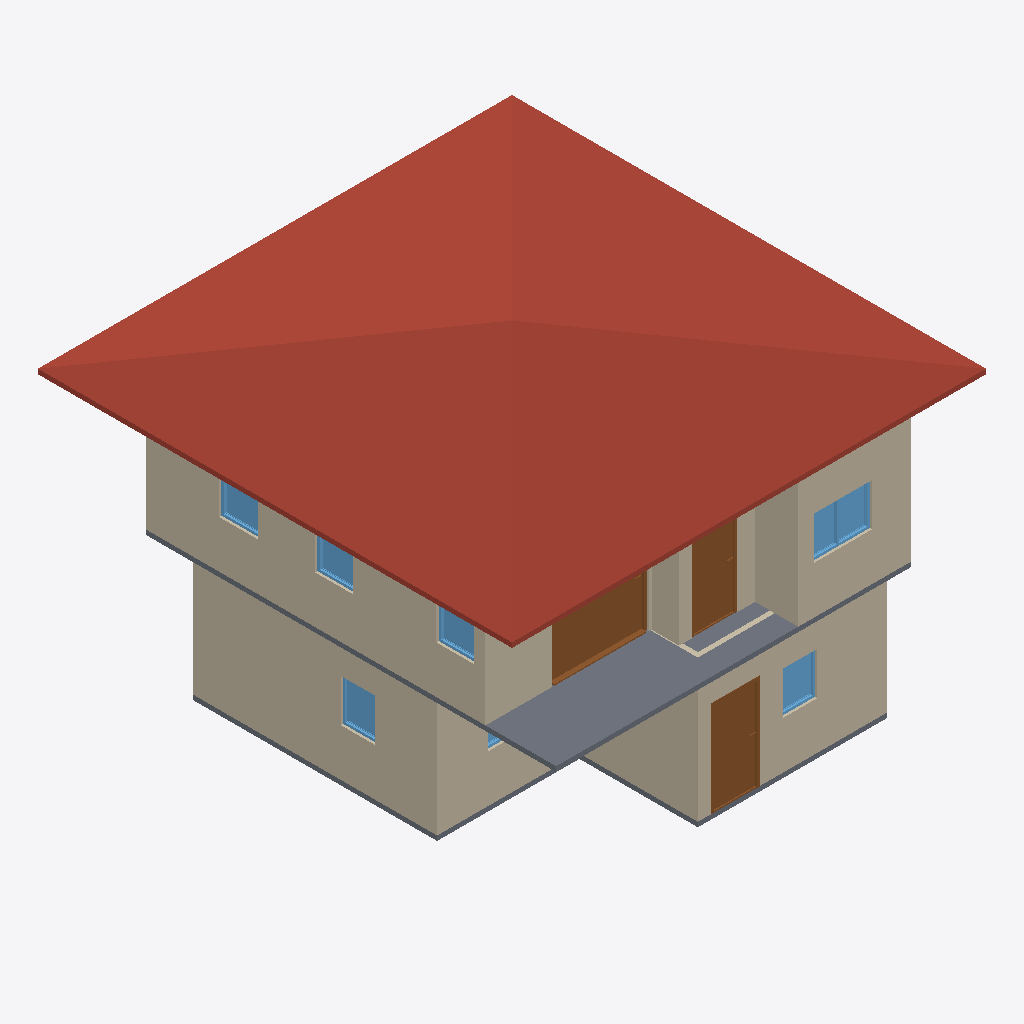
Isometric view of an IFC building model (IFC-SPF (STEP), schema IFC4, length unit metre), seen from the south-west, elements coloured by IFC class: 10 walls (beige), 7 windows (light blue), 3 doors (brown), 2 slabs (grey), 1 roof (red-brown).
Extent 10.0 m × 10.0 m × 7.0 m (x, y, z). Storeys (3): GF at 0.00 m; 2F at 3.00 m; ROOF at 6.00 m. Elements (49): 26 IfcWall, 10 IfcDoor, 9 IfcWindow, 3 IfcSlab, 1 IfcRoof.

HEADER;
FILE_DESCRIPTION(('ViewDefinition[DesignTransferView]'),'2;1');
FILE_NAME('revision.ifc','2026-10-02T19:26:59+08:00',(''),(''),'IfcOpenShell 0.8.5-post1','Bonsai 0.8.5-post1','Nobody');
FILE_SCHEMA(('IFC4'));
ENDSEC;
DATA;
#1=IFCPROJECT('0osC3vcIvA6e6AXs7pqIp1',$,'My Project',$,$,$,$,(#10,#22),#5);
#27=IFCSITE('3JcV7jAL9BWhE_dYa2RXhf',$,'My Site',$,$,#50,$,$,$,$,$,$,$,$);
#33=IFCBUILDING('2AMUMQzYf9WPsn_vkinR8G',$,'My Building',$,$,#56,$,$,$,$,$,$);
#39=IFCBUILDINGSTOREY('11CvMR79XAOP8GZN7lW6OV',$,'GF',$,$,#101,$,$,$,$);
#63=IFCBUILDINGSTOREY('00h8n0az949w1RwUsnTBjj',$,'2F',$,$,#106,$,$,$,$);
#80=IFCBUILDINGSTOREY('2N$_chRBX4LuJsuaik_e62',$,'ROOF',$,$,#111,$,$,$,$);
#10192=IFCROOF('0ATLykYC56ufM8fcsU$QV3',$,'Roof',$,$,#10223,#10201,$,$);
#246=IFCWALL('0yXj3mwSX1q8k9Fyixi4mq',$,'Wall',$,$,#561,#252,$,$);
#4354=IFCWALL('2XopiwXxj7VvP3bmk0l6lF',$,'Wall',$,$,#4584,#4360,$,$);
#4991=IFCSLAB('15Vab6qYzE_vCMZaRZiVqv',$,'Slab',$,$,#4998,#5005,$,$);
#119=IFCWALL('0i5a1ylqT0c8Y0028As4Y2',$,'Wall',$,$,#11491,#127,$,$);
#4712=IFCWALL('1EDBCB29vCwB7_tVgdSG2_',$,'Wall',$,$,#4859,#4718,$,$);
#671=IFCWALL('2oz9Qw0Qr9hBLeTy1zeSEH',$,'Wall',$,$,#11441,#677,$,$);
#271=IFCWALL('3TqAeqemv0rwGMi6MfF_hN',$,'Wall',$,$,#593,#277,$,$);
#7779=IFCDOOR('2Rae0ny0552BGS$IXG$Ndt',$,'Door',$,$,#7958,#7788,$,2.0,2.0365726947784424,$,.SLIDING_TO_RIGHT.,$);
#1233=IFCDOOR('0Z_inXaOLCZONFd3ty3VsP',$,'Door',$,$,#1431,#1242,$,2.0,0.988938570022583,$,.SINGLE_SWING_LEFT.,$);
#4687=IFCWALL('32ekIi0hHAOBrRuFfrMqKk',$,'Wall',$,$,#4698,#4693,$,$);
#4379=IFCWALL('2Dr0AaD5T4xgQgIw1pNMG5',$,'Wall',$,$,#4616,#4385,$,$);
#8067=IFCDOOR('1dF2jmAUv1NhrJ46MvciDO',$,'Door',$,$,#8250,#8076,$,2.0,0.9507302641868591,$,.SINGLE_SWING_LEFT.,$);
#4250=IFCSLAB('1biergzU16PBy47IdbwUTp',$,'Slab',$,$,#4257,#4264,$,$);
#4662=IFCWALL('3oBW62fp90aeC86s5sv_ch',$,'Wall',$,$,#5674,#4668,$,$);
#8386=IFCWINDOW('0SAawOWybD19kDjFGpkkJZ',$,'Window',$,$,#8643,#8395,$,0.8999999761581421,1.2343775033950806,$,.DOUBLE_PANEL_VERTICAL.,$);
#5573=IFCWALL('1AatIciLb40xOnLru7t971',$,'Wall',$,$,#5615,#5579,$,$);
#2650=IFCWINDOW('2Ahnr68S172uymUJn_1_kP',$,'Window',$,$,#3706,#2659,$,0.8999999761581421,0.7269591093063354,$,.SINGLE_PANEL.,$);
#3400=IFCWINDOW('0NUTUXNlX2lAgICbcM4X$$',$,'Window',$,$,#3573,#3409,$,0.8999999761581421,0.7276495695114136,$,.SINGLE_PANEL.,$);
#9295=IFCWINDOW('3VsJD4RWb1FuT4AKJl$GgE',$,'Window',$,$,#9468,#9304,$,0.8999999761581421,0.815241813659668,$,.SINGLE_PANEL.,$);
#9010=IFCWINDOW('1yKtE4b7jDWwttZVvYUxHr',$,'Window',$,$,#9213,#9019,$,0.8999999761581421,0.8068282604217529,$,.SINGLE_PANEL.,$);
#8725=IFCWINDOW('0I4DjG6_H3rRmN1VLJKAtj',$,'Window',$,$,#8928,#8734,$,0.8999999761581421,0.8000977039337158,$,.SINGLE_PANEL.,$);
#3707=IFCWINDOW('2XtwqnIqDCZv$I1XXv46Wj',$,'Window',$,$,#3934,#3716,$,0.8999999761581421,1.150243878364563,$,.DOUBLE_PANEL_VERTICAL.,$);
ENDSEC;
